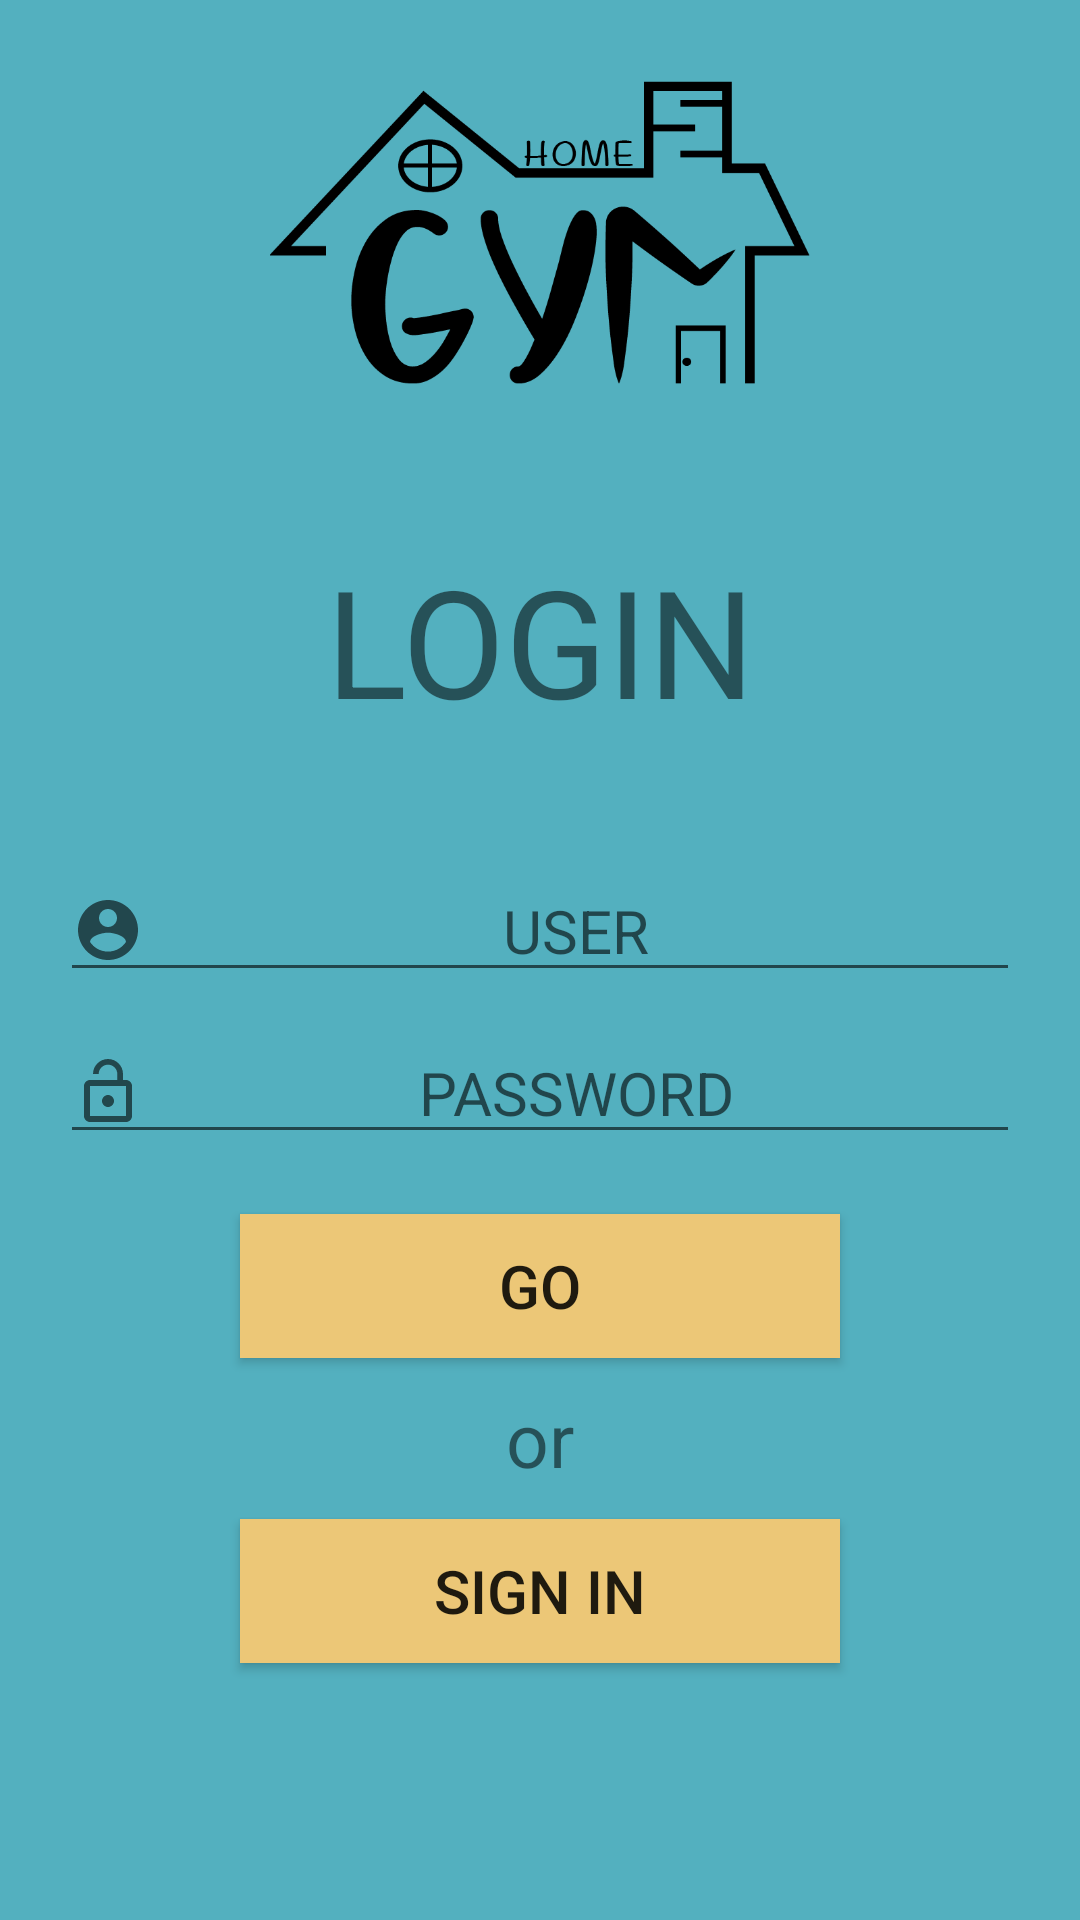

Reconstruct the res/layout file that produces this screen, plus the resources it refers to.
<!-- AndroidManifest.xml: application theme AppTheme -->
<!-- res/layout/activity_main.xml -->
<?xml version="1.0" encoding="utf-8"?>

<LinearLayout xmlns:android="http://schemas.android.com/apk/res/android"
    android:layout_width="match_parent"
    android:layout_height="match_parent"
    android:background="@color/colorAccent"
    android:orientation="vertical">

    <ImageView
        android:layout_width="180dp"
        android:layout_height="180dp"
        android:layout_gravity="center|top"
        android:src="@mipmap/logo" />

    <TextView
        android:layout_width="match_parent"
        android:layout_height="wrap_content"
        android:text="@string/login"
        android:textSize="50sp"
        android:gravity="center"/>

    <Space
        android:layout_width="match_parent"
        android:layout_height="40dp"/>

    <EditText
        android:layout_width="match_parent"
        android:layout_height="wrap_content"
        android:layout_gravity="center_vertical"
        android:drawableStart="@drawable/icon_user"
        android:gravity="center"
        android:textSize="20dp"
        android:layout_marginHorizontal="20dp"
        android:hint="@string/user_login" />

    <EditText
        android:layout_marginHorizontal="20dp"
        android:layout_marginTop="10dp"
        android:textSize="20dp"
        android:layout_width="match_parent"
        android:layout_height="wrap_content"
        android:layout_gravity="center"
        android:drawableStart="@drawable/icon_lock_login"
        android:gravity="center"
        android:inputType="textPassword"
        android:hint="@string/pass_login" />

    <Button
        android:layout_marginTop="20dp"
        android:background="@color/colorPrimary"
        android:layout_width="200dp"
        android:layout_height="wrap_content"
        android:layout_gravity="center"
        android:textSize="20sp"
        android:text="@string/btn_login" />

    <TextView
        android:layout_width="match_parent"
        android:layout_height="wrap_content"
        android:layout_marginTop="10dp"
        android:text="or"
        android:textSize="25sp"
        android:gravity="center"/>

    <Button
        android:layout_width="200dp"
        android:layout_marginTop="10dp"
        android:background="@color/colorPrimary"
        android:layout_height="wrap_content"
        android:textSize="20sp"
        android:layout_gravity="center"
        android:text="SIGN IN"/>


</LinearLayout>
<!-- resources referenced by this layout -->
<resources>
  <color name="colorAccent">#53b0bf</color>
  <color name="colorPrimary">#ECC777</color>
  <!-- drawable icon_lock_login (drawable) -->
  <vector xmlns:android="http://schemas.android.com/apk/res/android"
      android:width="24dp"
      android:height="24dp"
      android:viewportWidth="24"
      android:viewportHeight="24"
      android:tint="?attr/colorControlNormal">
    <path
        android:pathData="M12,17c1.1,0 2,-0.9 2,-2s-0.9,-2 -2,-2 -2,0.9 -2,2 0.9,2 2,2zM18,8h-1L17,6c0,-2.76 -2.24,-5 -5,-5S7,3.24 7,6h1.9c0,-1.71 1.39,-3.1 3.1,-3.1 1.71,0 3.1,1.39 3.1,3.1v2L6,8c-1.1,0 -2,0.9 -2,2v10c0,1.1 0.9,2 2,2h12c1.1,0 2,-0.9 2,-2L20,10c0,-1.1 -0.9,-2 -2,-2zM18,20L6,20L6,10h12v10z"
        android:fillColor="@color/colorPrimary"/>
  </vector>
  <!-- drawable icon_user (drawable) -->
  <vector xmlns:android="http://schemas.android.com/apk/res/android"
      android:width="24dp"
      android:height="24dp"
      android:viewportWidth="24"
      android:viewportHeight="24"
      android:tint="?attr/colorControlNormal">
    <path
        android:pathData="M12,2C6.48,2 2,6.48 2,12s4.48,10 10,10 10,-4.48 10,-10S17.52,2 12,2zM12,5c1.66,0 3,1.34 3,3s-1.34,3 -3,3 -3,-1.34 -3,-3 1.34,-3 3,-3zM12,19.2c-2.5,0 -4.71,-1.28 -6,-3.22 0.03,-1.99 4,-3.08 6,-3.08 1.99,0 5.97,1.09 6,3.08 -1.29,1.94 -3.5,3.22 -6,3.22z"
        android:fillColor="@color/colorPrimary"/>
  </vector>
  <!-- mipmap logo: png bitmap (mipmap-hdpi, 23163 bytes) -->
  <string name="btn_login">GO</string>
  <string name="login">LOGIN</string>
  <string name="pass_login">PASSWORD</string>
  <string name="user_login">USER</string>
  <style name="AppTheme" parent="Theme.AppCompat.Light.DarkActionBar">
          
          <item name="colorPrimary">@color/colorPrimary</item>
          <item name="colorPrimaryDark">@color/colorPrimaryDark</item>
          <item name="colorAccent">@color/colorAccent</item>
          <item name="android:background">@color/colorAccent</item>
          <item name="android:textAlignment">center</item>
      </style>
  <color name="colorPrimaryDark">#3700B3</color>
</resources>
